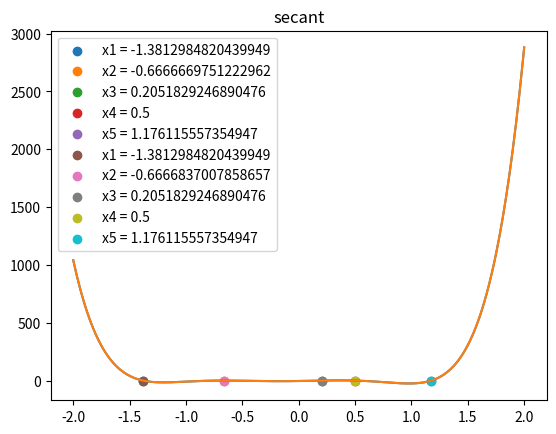

Write the Python code that produced this figure.
import numpy as np
import matplotlib.pylab as plt
from typing import Callable


def newton(f: Callable, df: Callable, x, t=20):
    x_ = x
    es = []

    for i in range(t):
        x = x - f(x) / df(x)
        e = abs(x - x_)
        es.append(e)
        x_ = x
        if e == 0.0:
            break
    r2 = []
    r1 = []
    for i in range(1, len(es)):
        r2.append(es[i] / es[i - 1] / es[i - 1])
        r1.append(es[i] / es[i - 1])
    return x, r2, r1


def secant(f: Callable, x0, x1, t=20):
    es = [abs(x1 - x0)]
    for i in range(t):
        f1 = f(x1)
        f0 = f(x0)
        if es[-1] == 0.0:
            break
        x2 = x1 - (x1 - x0) * f1 / (f1 - f(x0))
        x0 = x1
        es.append(abs(x2 - x1))
        x1 = x2

    r1 = []
    for i in range(1, len(es)):
        r1.append(es[i] / es[i - 1])
    return x1, r1


f = lambda x: (((((54 * x + 45) * x - 102) * x - 69) * x + 35) * x + 16) * x - 4
df = lambda x: ((((54 * 6 * x + 45 * 5) * x - 102 * 4) * x - 69 * 3) * x + 35 * 2) * x + 16

x_ = np.linspace(-2., 2., 401)


print('newton')
plt.plot(x_, f(x_))
plt.title('newton')
for j, x in enumerate([-2., -1., 0.25, 0.6, 2.]):
    x, r2, r1 = newton(f, df, x)
    print('x{} = {}, e(k+1)/e(k)^2 = {}'.format(j + 1, x, r2))
    print('x{} = {}, e(k+1)/e(k) = {}'.format(j + 1, x, r1))
    plt.scatter(x, f(x), label='x{} = {}'.format(j + 1, x))
plt.legend()
plt.show()

print('secant')
plt.title('secant')
plt.plot(x_, f(x_))
for j, x in enumerate([-2., -1., 0.25, 0.6, 2.]):
    x, r1 = secant(f, x + 0.1, x)
    print('x{} = {}, e(k+1)/e(k) = {}'.format(j + 1, x, r1))
    plt.scatter(x, f(x), label='x{} = {}'.format(j + 1, x))
plt.legend()
plt.show()
